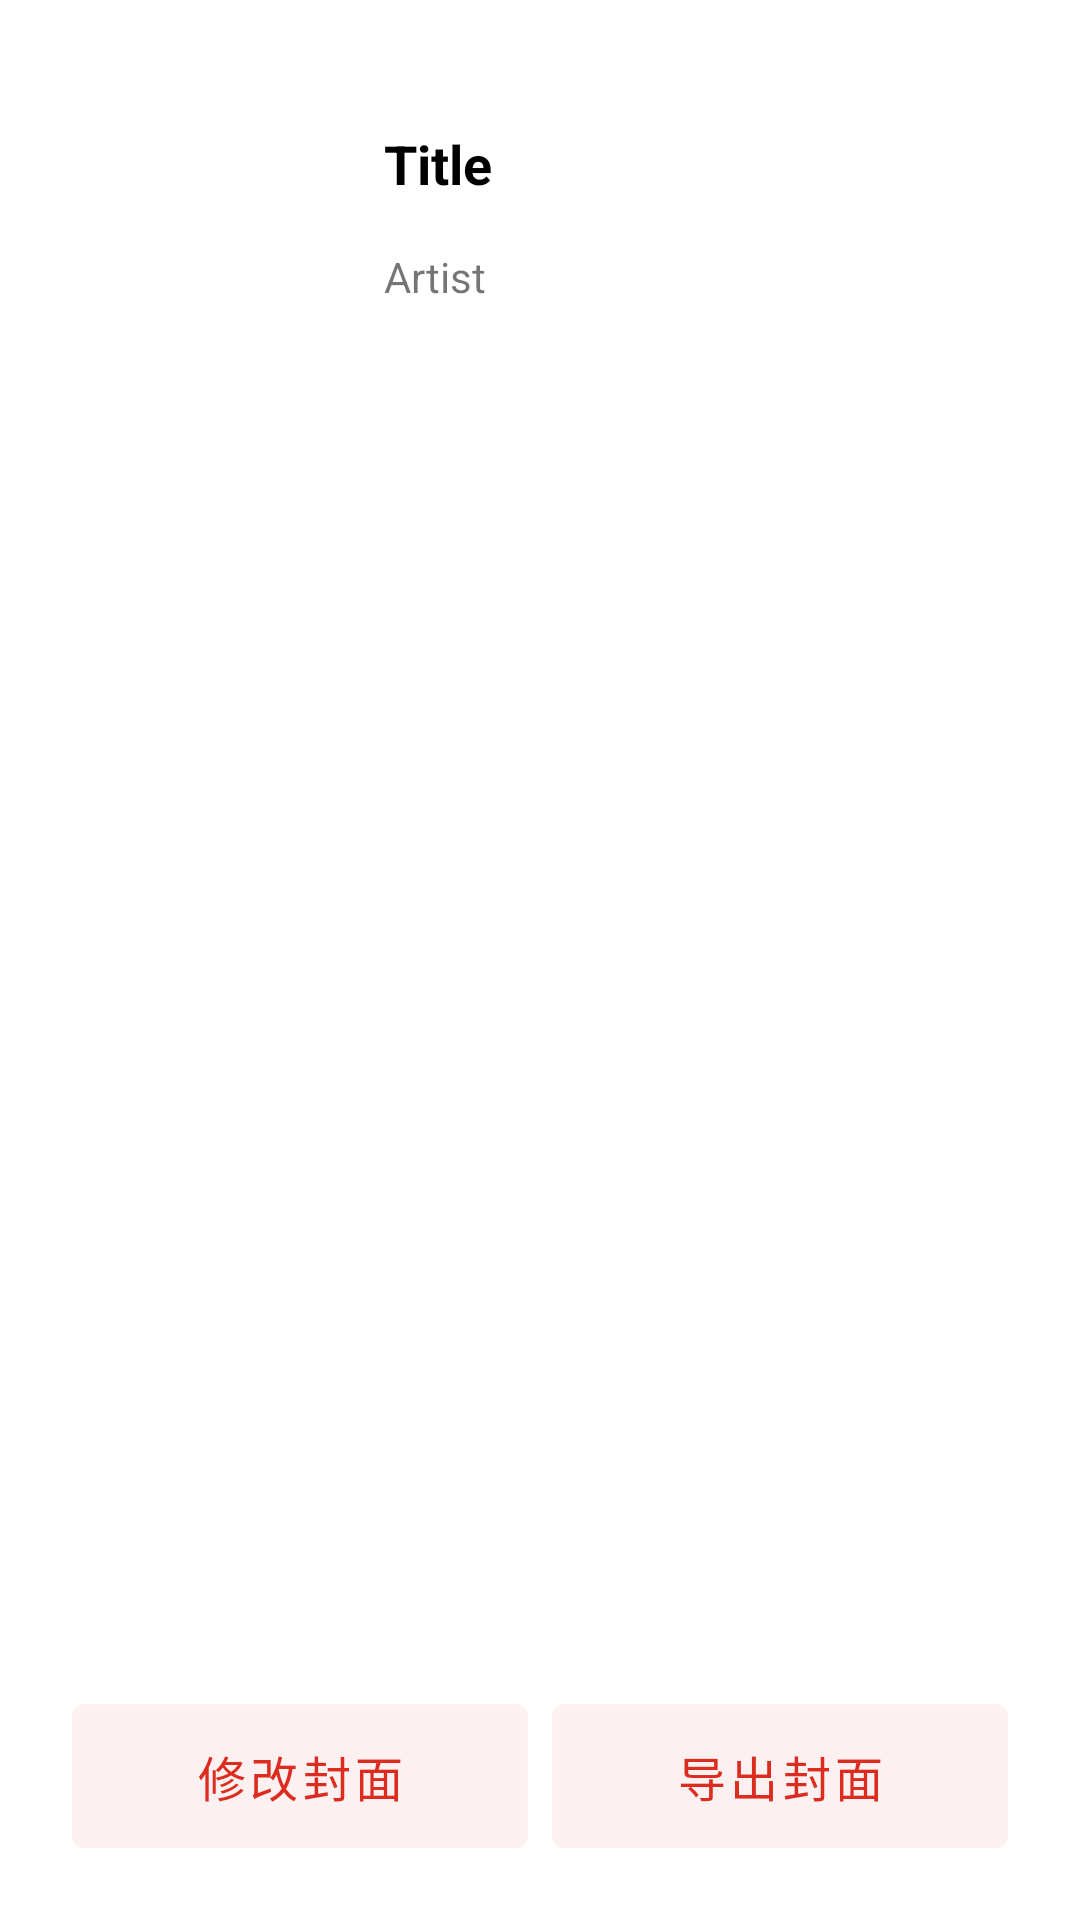

Layout XML and referenced resources for this Android screen:
<!-- AndroidManifest.xml: application theme MD.Light -->
<!-- res/layout/music_info.xml -->
<?xml version="1.0" encoding="utf-8"?>
<LinearLayout
	xmlns:android="http://schemas.android.com/apk/res/android"
	xmlns:app="http://schemas.android.com/apk/res-auto"
	android:layout_width="fill_parent"
	android:layout_height="fill_parent"
	android:orientation="vertical"
	android:gravity="center"
	android:padding="16dp">

	<LinearLayout
		android:layout_height="wrap_content"
		android:layout_width="match_parent"
		android:orientation="horizontal"
		android:background="@drawable/shape_corner_white_12dp"
		android:padding="16dp">

		<ImageView
			android:layout_height="@dimen/info_album_width"
			android:layout_width="@dimen/info_album_width"
			android:id="@+id/music_info_artwork"/>

		<LinearLayout
			android:layout_height="match_parent"
			android:layout_width="0dp"
			android:orientation="vertical"
			android:layout_weight="1.0"
			android:gravity="center_vertical"
			android:paddingLeft="16dp">

			<TextView
				android:layout_width="match_parent"
				android:layout_height="wrap_content"
				android:text="Title"
				android:textColor="#FF000000"
				android:textStyle="bold"
				android:textSize="18sp"
				android:layout_marginBottom="16dp"
				android:id="@+id/music_info_title"
				android:singleLine="true"/>

			<TextView
				android:layout_width="match_parent"
				android:layout_height="wrap_content"
				android:text="Artist"
				android:id="@+id/music_info_artist"
				android:singleLine="true"/>

		</LinearLayout>

	</LinearLayout>

	<TableLayout
		android:layout_height="0dp"
		android:layout_width="match_parent"
		android:layout_weight="1.0"
		android:id="@+id/music_info_detail"
		android:background="@drawable/shape_corner_white_12dp"
		android:layout_marginTop="16dp"
		android:layout_marginBottom="16dp">

	</TableLayout>

	<LinearLayout
		android:layout_width="match_parent"
		android:layout_height="wrap_content"
		android:background="@drawable/shape_corner_white_12dp"
		android:padding="8dp">

		<Button
			android:layout_height="wrap_content"
			android:text="修改封面"
			android:layout_width="0dp"
			android:layout_weight="1.0"
			android:textColor="#FFDC2C1F"
			android:id="@+id/music_info_edit_btn"
			android:textSize="16sp"
			android:background="@drawable/ripple_corner_light_red_alpha_4dp"
			android:layout_marginRight="8dp"/>

		<Button
			android:layout_height="wrap_content"
			android:text="导出封面"
			android:layout_width="0dp"
			android:textColor="#FFDC2C1F"
			android:id="@+id/music_info_export_btn"
			android:layout_weight="1.0"
			android:textSize="16sp"
			android:background="@drawable/ripple_corner_light_red_alpha_4dp"/>

	</LinearLayout>

</LinearLayout>
<!-- resources referenced by this layout -->
<resources>
  <dimen name="info_album_width">80dp</dimen>
  <!-- drawable ripple_corner_light_red_alpha_4dp (drawable) -->
  <?xml version="1.0" encoding="utf-8"?>
  <ripple
      xmlns:android="http://schemas.android.com/apk/res/android"
      android:color="#ffDC2C1F">
      <item 
          android:state_pressed="false">
          <shape>
              <solid android:color="#08DC2C1F"/>
              <corners android:radius="4dp"/>
          </shape>
      </item>
      <item 
          android:state_pressed="true">
          <shape>
              <solid android:color="#08DC2C1F"/>
              <corners android:radius="4dp"/>
          </shape>
      </item>
      
  </ripple>
  <!-- drawable shape_corner_white_12dp (drawable) -->
  <?xml version="1.0" encoding="utf-8"?>
  <shape
      xmlns:android="http://schemas.android.com/apk/res/android">
      <solid android:color="#ffffffff"/>
      <corners android:radius="12dp"/>
  </shape>
  <style name="MD.Light" parent="Theme.Light">
  
          <item name="android:windowAnimationStyle">@style/anim_activity</item>
          
      </style>
  <style name="Theme.Light" parent="Theme.MaterialComponents.Light.NoActionBar">
          <item name="colorPrimary">@color/n_red</item>
          <item name="colorPrimaryDark">@color/n_red_darker</item>
          <item name="colorAccent">@color/n_red</item>
          <item name="android:textColorPrimary">@color/white</item>
          
  
      </style>
  <style name="anim_activity" mce_bogus="1" parent="@android:style/Animation.Activity">
          <item name="android:activityOpenEnterAnimation">@anim/b_in</item>
          <item name="android:activityOpenExitAnimation">@anim/a_out</item>
          <item name="android:activityCloseEnterAnimation">@anim/a_in</item>
          <item name="android:activityCloseExitAnimation">@anim/b_out</item>
      </style>
  <color name="n_red">#FFDC2C1F</color>
  <color name="n_red_darker">#BD271C</color>
  <color name="white">#ffffffff</color>
</resources>
